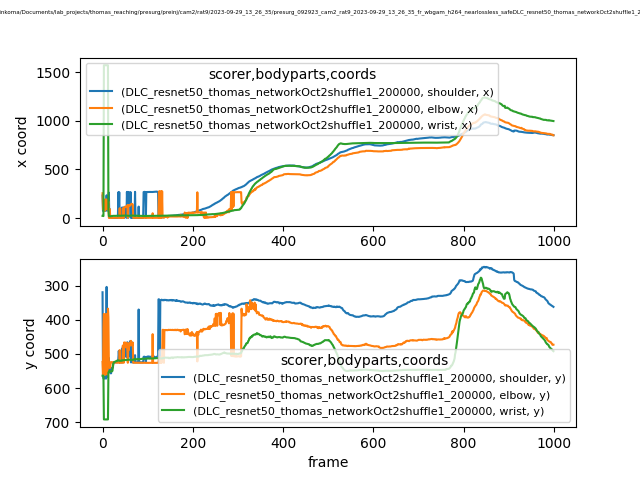

Source data for this figure (header and first rows):
scorer, DLC_resnet50_thomas_networkOct2shuffle1_…, DLC_resnet50_thomas_networkOct2shuffle1_…, DLC_resnet50_thomas_networkOct2shuffle1_…, DLC_resnet50_thomas_networkOct2shuffle1_…, DLC_resnet50_thomas_networkOct2shuffle1_…, DLC_resnet50_thomas_networkOct2shuffle1_…, DLC_resnet50_thomas_networkOct2shuffle1_…, DLC_resnet50_thomas_networkOct2shuffle1_…, DLC_resnet50_thomas_networkOct2shuffle1_…
bodyparts, shoulder, shoulder, shoulder, elbow, elbow, elbow, wrist, wrist, wrist
coords, x, y, likelihood, x, y, likelihood, x, y, likelihood
0, 232.2, 319.3, 0.1557, 256.1, 523.3, 0.01233, 23.28, 563.5, 0.1919
1, 74.72, 565, 0.1403, 88.72, 559.7, 0.007902, 22.07, 563.7, 0.1416
2, 77.77, 571.5, 0.05721, 155.6, 424.1, 0.0162, 21.12, 563.3, 0.06375
3, 77.87, 572.1, 0.1401, 192.1, 382.6, 0.007391, 1571, 691.5, 0.04781
4, 77.29, 571.3, 0.08363, 89.01, 559.9, 0.009463, 1571, 691.6, 0.03156
5, 74.01, 565.9, 0.05511, 75.25, 560.4, 0.007408, 1571, 691.7, 0.02341
6, 78.8, 571.2, 0.09582, 89.67, 561, 0.005759, 1571, 692, 0.02896
7, 78.11, 571.7, 0.3251, 191.9, 384, 0.01201, 1571, 691.8, 0.02427
8, 77.93, 572, 0.1187, 152.8, 408.2, 0.007272, 1571, 691.7, 0.02469
9, 234.9, 303.6, 0.01411, 190.3, 383, 0.006925, 1571, 691.6, 0.02238
10, 81.49, 565, 0.03487, 92.07, 558.7, 0.004042, 1571, 691.4, 0.02863
11, 77.34, 567.3, 0.1376, 89.36, 560, 0.008566, 1571, 691.5, 0.02491
12, 98.72, 535.3, 0.03387, 145.6, 367.2, 0.006164, 1571, 691.6, 0.02301
13, 83.84, 555.7, 0.1157, 170.6, 393.6, 0.01594, 94.75, 554.4, 0.03991
14, 261.8, 511.6, 0.01799, 3.843, 530.7, 0.009685, 21.53, 552.1, 0.09672
15, 3.082, 540.4, 0.01702, 2.808, 539.4, 0.02224, 21.05, 549.7, 0.3014
16, 91.84, 534.9, 0.02947, 92.18, 541.1, 0.02816, 18.5, 552.1, 0.338
17, 3.213, 541, 0.02233, 2.605, 539.8, 0.02338, 19.42, 551.8, 0.544
18, 1.908, 556.6, 0.02027, 2.069, 523.9, 0.0439, 21.48, 551.8, 0.621
19, 1.994, 556.5, 0.02822, 2.119, 524.2, 0.03481, 21.42, 550.9, 0.7208
20, 2.627, 541, 0.02708, 2.896, 523.8, 0.05641, 21.26, 550.6, 0.6319
21, 2.328, 540.7, 0.02588, 2.63, 524.1, 0.04505, 20.9, 550.6, 0.4429
22, 2.226, 540.7, 0.03389, 2.891, 524.2, 0.0463, 22.17, 549.2, 0.4831
23, 1.72, 539.5, 0.0306, 3.572, 524.3, 0.02842, 23.35, 534.7, 0.604
24, 3.033, 524.9, 0.04423, 3.647, 524.4, 0.041, 23.18, 528, 0.6999
25, 2.845, 524.6, 0.04488, 3.439, 525, 0.04017, 23.58, 524.6, 0.8841
26, 2.715, 524.6, 0.04472, 3.225, 525, 0.03677, 23.53, 523.4, 0.9112
27, 2.73, 524.6, 0.04648, 3.223, 525.1, 0.04017, 23.45, 522.9, 0.9197
28, 2.599, 524.6, 0.04152, 3.139, 525.1, 0.03427, 23.9, 522.8, 0.9288
29, 2.47, 524.6, 0.04984, 3.114, 525.3, 0.04134, 23.38, 522.3, 0.9297
30, 2.481, 524.5, 0.04848, 3.145, 525.4, 0.04308, 23.65, 520.9, 0.9265
31, 2.479, 524.3, 0.05025, 3.203, 525.5, 0.0456, 23.69, 519.8, 0.9441
32, 2.373, 524.3, 0.04743, 2.996, 525.5, 0.04511, 23.82, 520.1, 0.9478
33, 2.316, 524.3, 0.04866, 3.056, 525.5, 0.04632, 24.15, 519.3, 0.9553
34, 2.327, 524.3, 0.05295, 3.021, 525.6, 0.04897, 24.07, 518.8, 0.9577
35, 266.2, 513.4, 0.05464, 3.071, 525.5, 0.04307, 24.4, 518.7, 0.9364
36, 106.5, 490.9, 0.1326, 2.983, 525.6, 0.03935, 25.32, 518.8, 0.949
37, 266, 512, 0.05804, 2.991, 525.6, 0.03529, 25.76, 519.5, 0.9296
38, 2.168, 524.4, 0.03611, 101.5, 488.6, 0.1237, 24.3, 519.9, 0.9297
39, 2.137, 524.5, 0.03417, 2.99, 525.5, 0.02971, 24.49, 519.9, 0.9416
40, 2.095, 524.6, 0.03387, 2.955, 525.5, 0.0294, 25.02, 520.1, 0.9437
41, 2.094, 524.6, 0.03429, 2.947, 525.6, 0.02951, 25.15, 519.2, 0.9485
42, 2.094, 524.6, 0.03579, 2.89, 525.5, 0.03165, 25.04, 519.5, 0.9479
43, 108.5, 484.5, 0.1747, 2.843, 525.6, 0.03089, 25.21, 518.9, 0.9422
44, 2.116, 524.6, 0.0362, 2.911, 525.5, 0.03177, 25.84, 519.4, 0.9484
45, 105.6, 479.2, 0.06087, 101.5, 475.2, 0.1868, 26.25, 518.5, 0.955
46, 110, 482.7, 0.1426, 3.219, 508.5, 0.03395, 25.84, 518.5, 0.9481
47, 107.9, 479.9, 0.05049, 3.044, 525.6, 0.03061, 26.03, 518.2, 0.9474
48, 2.647, 509.1, 0.0358, 94.98, 466.1, 0.03277, 26.37, 518, 0.9438
49, 107.9, 482.1, 0.396, 116.5, 480.6, 0.05114, 26.23, 517.7, 0.9548
50, 108.5, 479, 0.4167, 116.5, 479.7, 0.07119, 26.28, 517.8, 0.9571
51, 106, 469.2, 0.1335, 118.2, 466.5, 0.05316, 26.42, 517.3, 0.9618
52, 113.3, 481, 0.03961, 117.4, 480.1, 0.03877, 25.69, 517.9, 0.9566
53, 2.885, 509.3, 0.03704, 116.8, 479.1, 0.1371, 26.23, 517.4, 0.9583
54, 268.9, 506.4, 0.06368, 123.7, 467.5, 0.0274, 25.5, 517.2, 0.9564
55, 125.3, 465.8, 0.052, 133.4, 488.4, 0.07342, 25.13, 517, 0.9548
56, 269.1, 505.4, 0.04908, 2.995, 525.7, 0.03036, 24.7, 517, 0.9525
57, 3.095, 509.6, 0.04292, 128.2, 475.4, 0.06968, 24.4, 516.7, 0.9548
... 942 more rows
